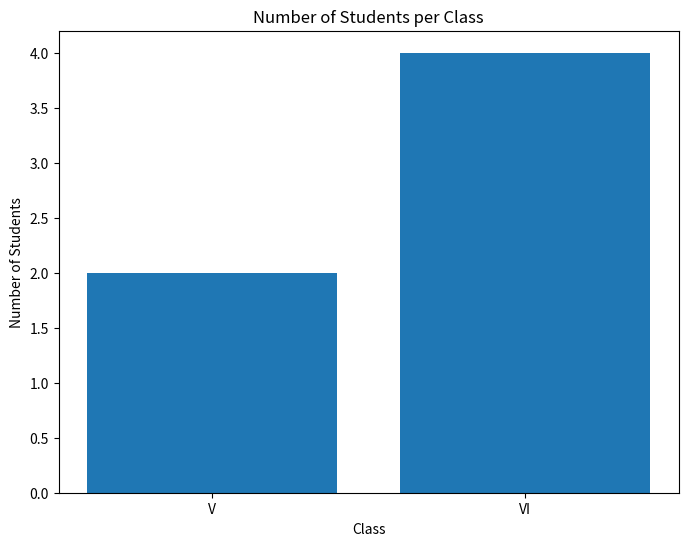

This chart was generated by the following Python code:
"""Write a Pandas program to split the following data frame into groups based on Class and count the number of students in that particular class.Also generate a bar chart based on the result and explain the conclusion.

 Input: student_data = pd.DataFrame({

 'school_code': ['s001','s002','s003','s001','s002','s004'], 

'class': ['V', 'VI', 'VI', 'VI', 'V', 'VI'], 

'name': ['Alberto Franco','Gino Mcneill','Ryan Parkes', 'Eesha Hinton', 'Gino Mcneill', 'David Parkes'],

 'age': [12, 12, 13, 13, 14, 12], 'height': [173, 192, 186, 167, 151, 159], 

'weight': [35, 32, 33, 30, 31, 32],

 'address': ['street1', 'street2', 'street3', 'street1', 'street2', 'street4']}, )"""


import pandas as pd
import matplotlib.pyplot as plt

# Create the DataFrame
student_data = pd.DataFrame({
    'school_code': ['s001','s002','s003','s001','s002','s004'],
    'class': ['V', 'VI', 'VI', 'VI', 'V', 'VI'],
    'name': ['Alberto Franco','Gino Mcneill','Ryan Parkes', 'Eesha Hinton', 'Gino Mcneill', 'David Parkes'],
    'age': [12, 12, 13, 13, 14, 12],
    'height': [173, 192, 186, 167, 151, 159],
    'weight': [35, 32, 33, 30, 31, 32],
    'address': ['street1', 'street2', 'street3', 'street1', 'street2', 'street4']
})

# Group the data by 'class' and count the number of students
student_count_by_class = student_data.groupby('class').size()

# Print the results
print("Number of students in each class:")
print(student_count_by_class)

# Create a bar chart
plt.figure(figsize=(8, 6))
plt.bar(student_count_by_class.index, student_count_by_class.values)
plt.xlabel("Class")
plt.ylabel("Number of Students")
plt.title("Number of Students per Class")
plt.show()


"""Output:
Number of students in each class:
class
V     2
VI    4
dtype: int64"""
